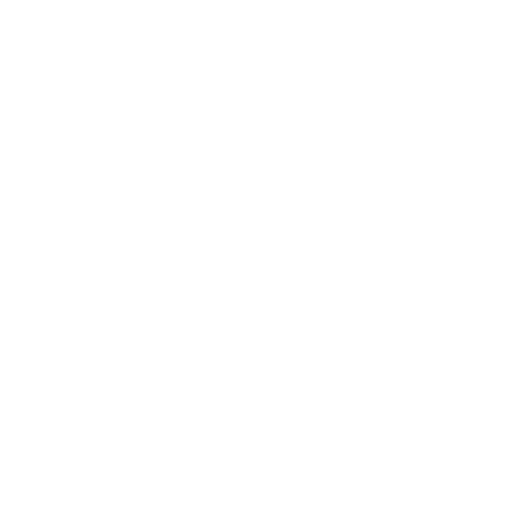
t = 0.00 s
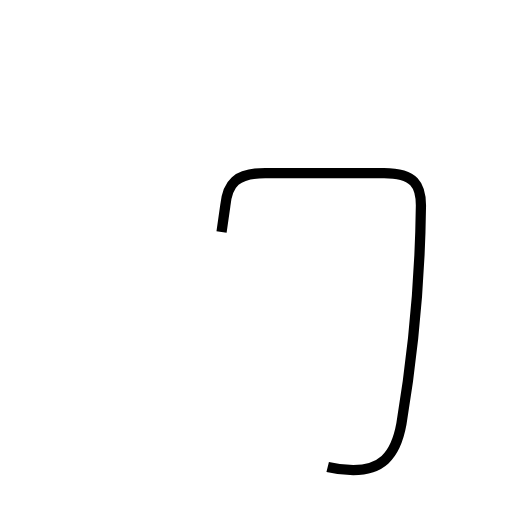
t = 1.70 s
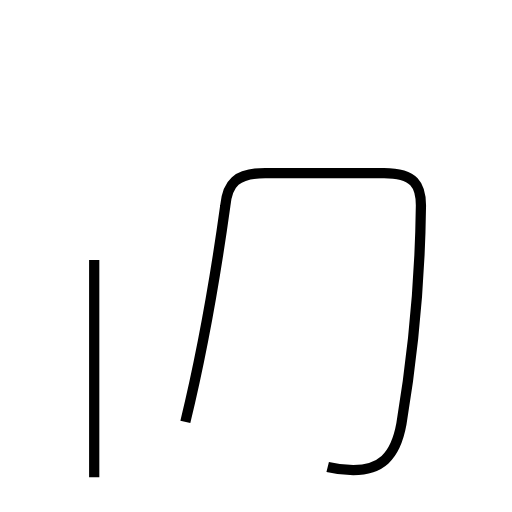
t = 2.91 s
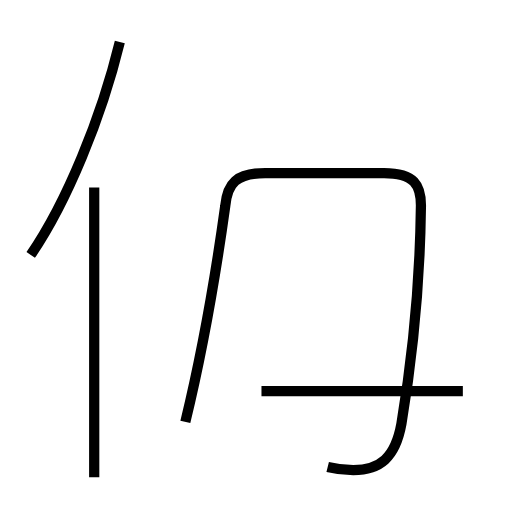
t = 4.39 s
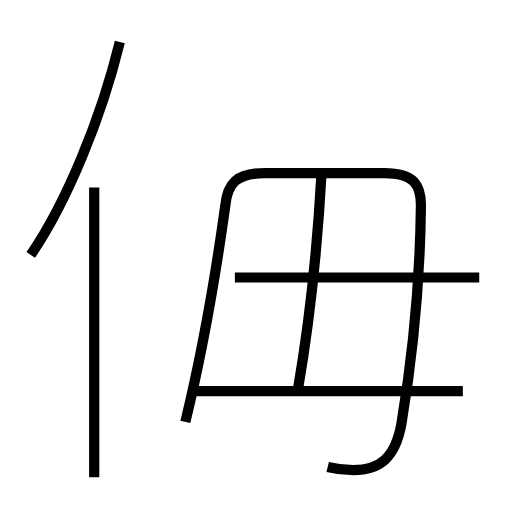
t = 5.94 s
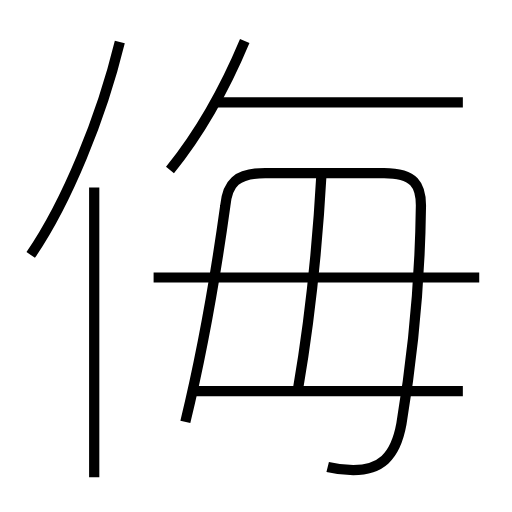
t = 7.34 s

The animated SVG that drew these frames (rendered in a browser with its animation timeline set to each time). Animation: 8 SMIL elements (animate=8); one cycle of 7.34 s.

<?xml version='1.0' encoding='utf-8'?>
<svg viewBox="0.0 -6.0 50.0 50.0" version="1.1" xmlns="http://www.w3.org/2000/svg"><rect x="-1000" y="-1000" width="2000" height="2000" stroke="white" fill="white" /><g style="fill:none;stroke:#000000;stroke-width:1"><path d="M 32.0 1.6 C 32.8 1.8 33.6 1.9 34.5 1.9 C 37.1 1.9 38.6 0.7 39.2 -2.6 C 40.2 -8.6 41.0 -16.0 41.1 -23.6 C 41.2 -26.0 40.4 -27.1 37.5 -27.1 L 25.9 -27.1 C 23.1 -27.1 22.2 -26.1 22.0 -23.9 C 21.1 -17.4 19.8 -9.8 18.1 -2.8 " transform="translate(0.0 38.0)" stroke-dasharray="75.64979984339347" stroke-dashoffset="75.64979984339347"><animate attributeName="stroke-dashoffset" from="75.64979984339347" to="0" dur="2.269493995301804s" begin="0s" fill="freeze" /></path><path d="M 9.2 2.6 L 9.2 -25.7 " transform="translate(0.0 38.0)" stroke-dasharray="28.3" stroke-dashoffset="28.3"><animate attributeName="stroke-dashoffset" from="28.3" to="0" dur="0.849s" begin="2.269493995301804s" fill="freeze" /></path><path d="M 3.0 -19.1 C 6.5 -24.2 9.9 -32.5 11.7 -39.9 " transform="translate(0.0 38.0)" stroke-dasharray="22.651162050466763" stroke-dashoffset="22.651162050466763"><animate attributeName="stroke-dashoffset" from="22.651162050466763" to="0" dur="0.6795348615140029s" begin="3.1184939953018036s" fill="freeze" /></path><path d="M 45.2 -5.8 L 19.0 -5.8 " transform="translate(0.0 38.0)" stroke-dasharray="26.200000000000003" stroke-dashoffset="26.200000000000003"><animate attributeName="stroke-dashoffset" from="26.200000000000003" to="0" dur="0.786s" begin="3.7980288568158063s" fill="freeze" /></path><path d="M 29.1 -6.0 C 30.2 -12.4 31.0 -19.8 31.4 -27.1 " transform="translate(0.0 38.0)" stroke-dasharray="21.23624797412654" stroke-dashoffset="21.23624797412654"><animate attributeName="stroke-dashoffset" from="21.23624797412654" to="0" dur="0.6370874392237962s" begin="4.584028856815806s" fill="freeze" /></path><path d="M 46.8 -16.9 L 15.0 -16.9 " transform="translate(0.0 38.0)" stroke-dasharray="31.799999999999997" stroke-dashoffset="31.799999999999997"><animate attributeName="stroke-dashoffset" from="31.799999999999997" to="0" dur="0.9539999999999998s" begin="5.221116296039602s" fill="freeze" /></path><path d="M 16.6 -27.4 C 19.6 -31.1 22.1 -35.7 23.9 -40.0 " transform="translate(0.0 38.0)" stroke-dasharray="14.60900168842898" stroke-dashoffset="14.60900168842898"><animate attributeName="stroke-dashoffset" from="14.60900168842898" to="0" dur="0.4382700506528694s" begin="6.175116296039602s" fill="freeze" /></path><path d="M 45.2 -34.0 L 21.1 -34.0" transform="translate(0.0 38.0)" stroke-dasharray="24.1" stroke-dashoffset="24.1"><animate attributeName="stroke-dashoffset" from="24.1" to="0" dur="0.723s" begin="6.613386346692471s" fill="freeze" /></path></g></svg>
